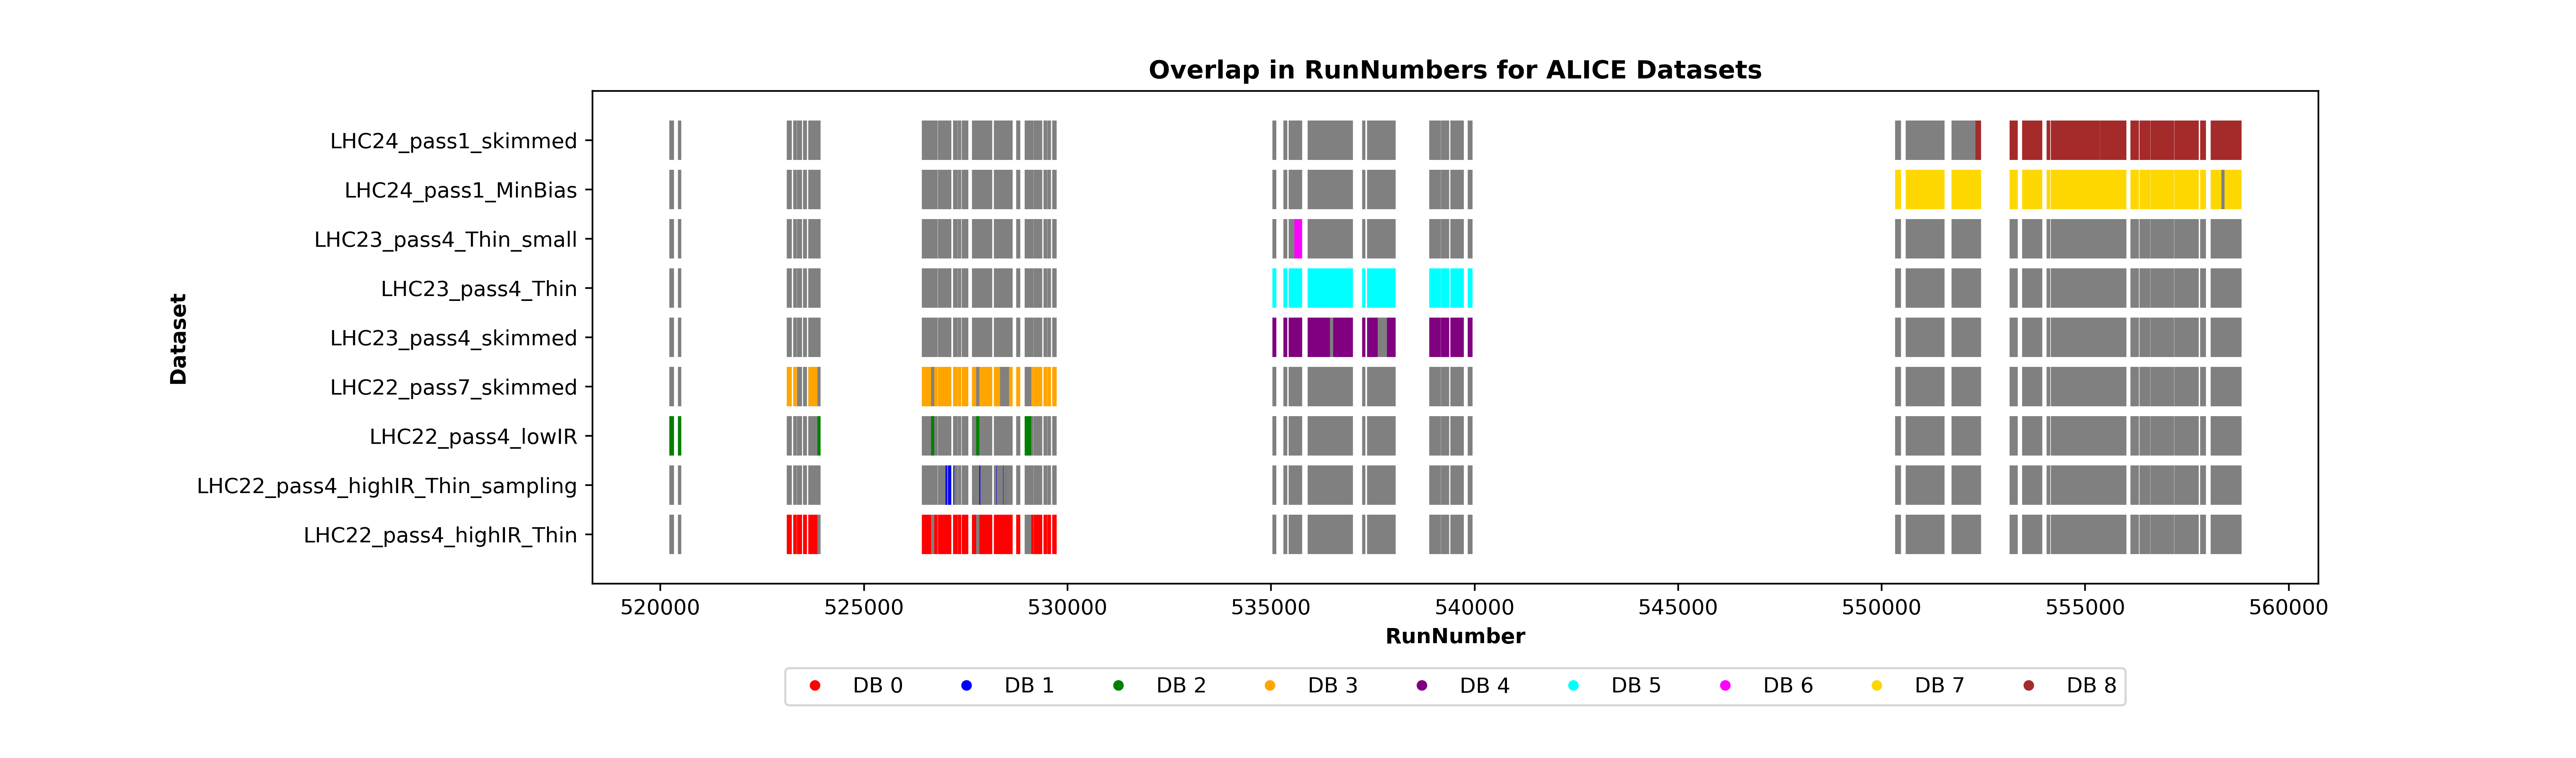

The file beside this chart, header and first rows:
DB, 523142, 523148, 523182, 523186, 523298, 523306, 523308, 523309, 523397, 523399, 523401, 523441, 523541, 523559, 523669, 523671, 523677, 523728, 523731, 523779, 523783, 523786, 523788
0, 1625624, 804128, 1612144, 4917654, 723319, 585402, 3104873, 10541718, 1921144, 5436515, 3804957, 5621778, 4321192, 7368569, 4045446, 1867633, 13023596, 1060553, 10369167, 530490, 1974328, 1956485, 1005041
1, 0, 0, 0, 0, 0, 0, 0, 0, 0, 0, 0, 0, 0, 0, 0, 0, 0, 0, 0, 0, 0, 0, 0
2, 0, 0, 0, 0, 0, 0, 0, 0, 0, 0, 0, 0, 0, 0, 0, 0, 0, 0, 0, 0, 0, 0, 0
3, 51875, 31159, 59953, 169891, 22510, 23439, 82280, 89144, 0, 0, 0, 0, 0, 0, 0, 0, 350746, 34894, 281610, 17770, 61360, 69630, 33881
4, 0, 0, 0, 0, 0, 0, 0, 0, 0, 0, 0, 0, 0, 0, 0, 0, 0, 0, 0, 0, 0, 0, 0
5, 0, 0, 0, 0, 0, 0, 0, 0, 0, 0, 0, 0, 0, 0, 0, 0, 0, 0, 0, 0, 0, 0, 0
6, 0, 0, 0, 0, 0, 0, 0, 0, 0, 0, 0, 0, 0, 0, 0, 0, 0, 0, 0, 0, 0, 0, 0
7, 0, 0, 0, 0, 0, 0, 0, 0, 0, 0, 0, 0, 0, 0, 0, 0, 0, 0, 0, 0, 0, 0, 0
8, 0, 0, 0, 0, 0, 0, 0, 0, 0, 0, 0, 0, 0, 0, 0, 0, 0, 0, 0, 0, 0, 0, 0
